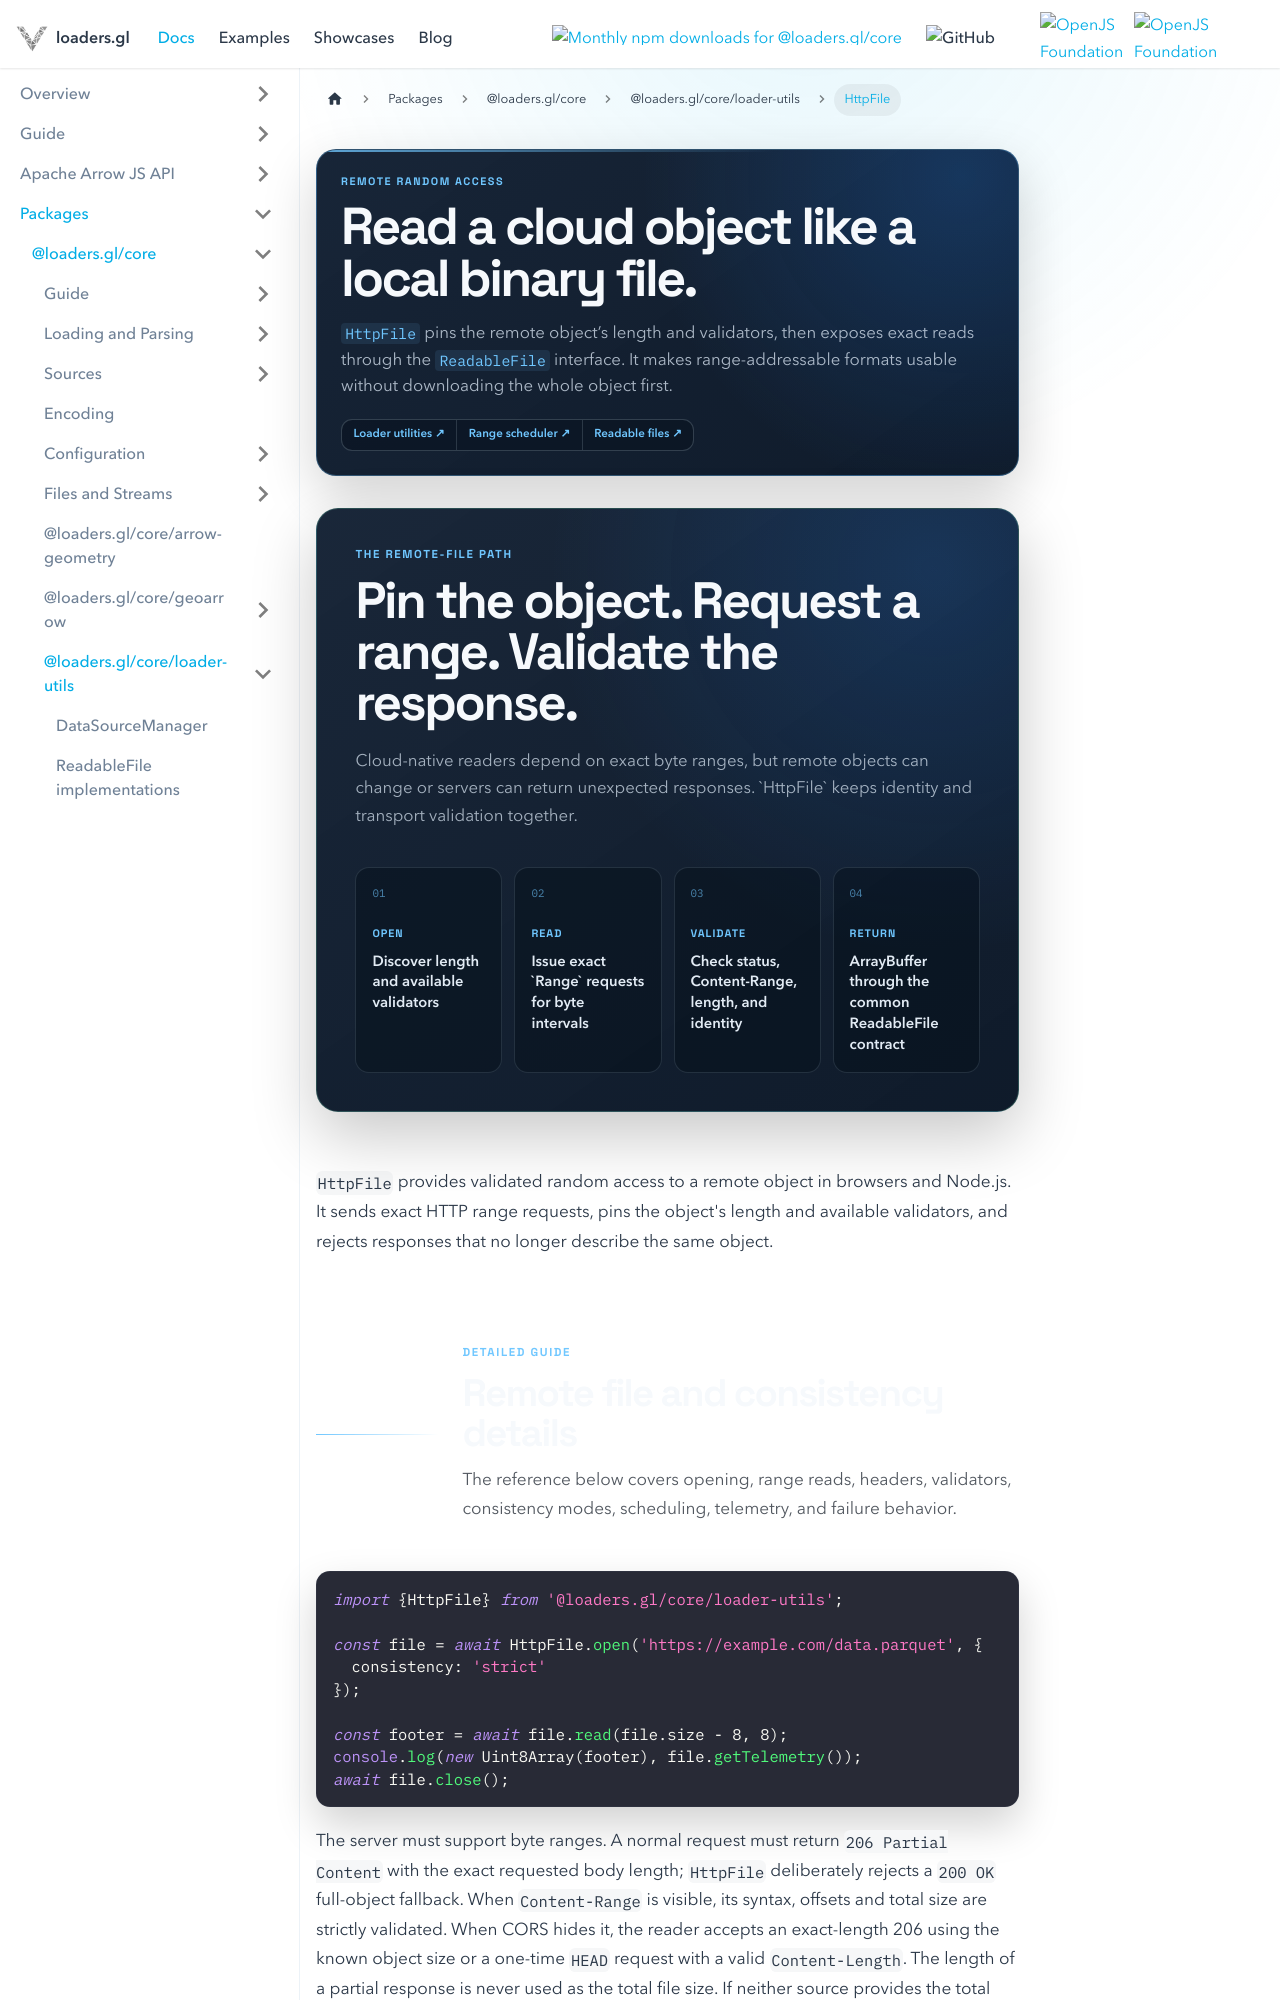

repository: visgl/loaders.gl · page: next/docs/modules/core/loader-utils/api-reference/http-file.html · generator: docusaurus

---
title: HttpFile
description: Read remote objects through validated random-access HTTP range requests.
hide_title: true
page_style: designed
---

import {DocPageHeader} from '@site/src/components/docs/doc-page-header';
import {DocOrientation, ReferenceBoundary} from '@site/src/components/docs/designed-doc';

<DocPageHeader
  eyebrow="Remote random access"
  title="Read a cloud object like a local binary file."
  description="`HttpFile` pins the remote object’s length and validators, then exposes exact reads through the `ReadableFile` interface. It makes range-addressable formats usable without downloading the whole object first."
  tone="blue"
  meta={['HTTP Range', 'ETag consistency', 'Browser and Node.js']}
  links={[
    {label: 'Loader utilities', to: '/docs/modules/core/loader-utils'},
    {label: 'Range scheduler', to: '/docs/modules/core/loader-utils/api-reference/range-request-scheduler'},
    {label: 'Readable files', to: '/docs/modules/core/loader-utils/api-reference/readable-file'}
  ]}
/>

<DocOrientation
  eyebrow="The remote-file path"
  title="Pin the object. Request a range. Validate the response."
  description="Cloud-native readers depend on exact byte ranges, but remote objects can change or servers can return unexpected responses. `HttpFile` keeps identity and transport validation together."
  tone="blue"
  items={[
    {label: 'Open', value: 'Discover length and available validators'},
    {label: 'Read', value: 'Issue exact `Range` requests for byte intervals'},
    {label: 'Validate', value: 'Check status, Content-Range, length, and identity'},
    {label: 'Return', value: 'ArrayBuffer through the common ReadableFile contract'}
  ]}
/>

<p className="badges">
  <img src="https://img.shields.io/badge/From-v5.0-blue.svg?style=flat-square" alt="From-v5.0" />
  <img src="https://img.shields.io/badge/experimental-yellow.svg?style=flat-square" alt="experimental" />
</p>

`HttpFile` provides validated random access to a remote object in browsers and Node.js. It sends
exact HTTP range requests, pins the object's length and available validators, and rejects responses
that no longer describe the same object.

<ReferenceBoundary
  title="Remote file and consistency details"
  description="The reference below covers opening, range reads, headers, validators, consistency modes, scheduling, telemetry, and failure behavior."
  tone="blue"
/>

```typescript
import {HttpFile} from '@loaders.gl/core/loader-utils';
